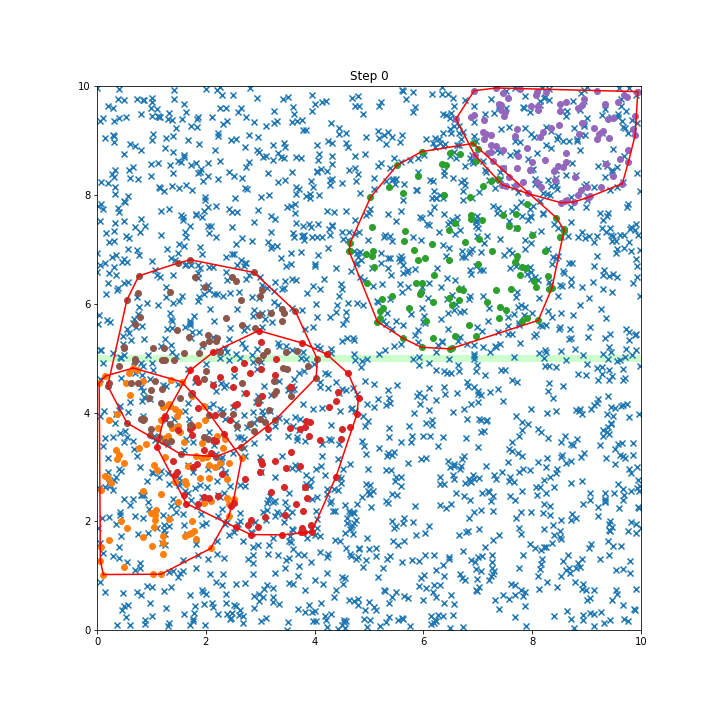

The file beside this chart, header and first rows:
Sim No:, 1, , N:, 1.0, , d:, 0.13
Step No:, 0, , N_bact:, 500, , N_food:, 2000
Symbol:, pos x:, pos y:
H, 2.09, 2.37
H, 1.67, 3.02
H, 1.43, 4.06
H, 2.06, 3.04
H, 0.11, 1.02
H, 2.42, 3.06
H, 1.08, 2.21
H, 0.77, 3.35
H, 1.68, 1.76
H, 0.36, 3.13
H, 1.23, 3.52
H, 1.05, 2.02
H, 1.07, 2.12
H, 1.52, 3.63
H, 1.71, 1.78
H, 0.60, 4.33
H, 1.95, 4.12
H, 1.74, 1.99
H, 1.05, 3.03
H, 1.21, 4.10
H, 1.93, 3.16
H, 1.37, 3.70
H, 1.47, 3.92
H, 1.04, 1.90
H, 1.50, 4.01
H, 2.21, 3.57
H, 2.41, 2.31
H, 0.52, 4.55
H, 1.24, 3.17
H, 2.08, 1.50
H, 2.65, 3.15
H, 1.00, 1.53
H, 1.31, 2.04
H, 1.55, 4.56
H, 1.30, 4.14
H, 0.49, 3.07
H, 2.26, 3.07
H, 0.21, 3.86
H, 0.42, 1.99
H, 0.83, 1.71
H, 1.85, 3.77
H, 1.12, 3.71
H, 0.73, 4.77
H, 1.61, 2.73
H, 1.60, 3.46
H, 2.16, 3.00
H, 0.55, 1.86
H, 2.38, 2.78
H, 1.02, 1.03
H, 1.96, 2.33
H, 1.24, 3.52
H, 0.05, 1.27
H, 1.18, 3.85
H, 0.99, 2.14
H, 2.05, 2.79
H, 1.64, 2.68
H, 1.20, 1.40
H, 1.78, 1.82
... 2,442 more rows
